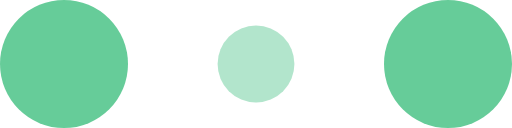
t = 0.00 s
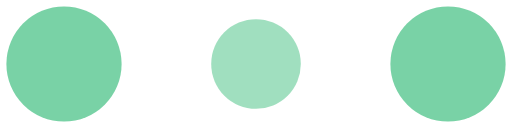
t = 0.10 s
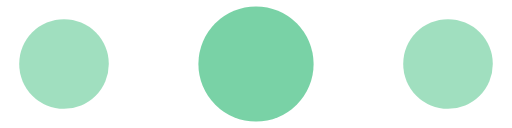
t = 0.30 s
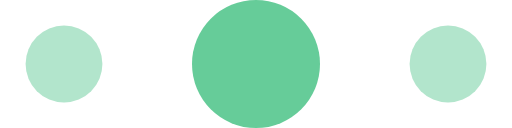
t = 0.40 s
t = 0.50 s: frame unchanged from t = 0.30 s, image omitted
t = 0.70 s: frame unchanged from t = 0.10 s, image omitted

The animated SVG that drew these frames (rendered in a browser with its animation timeline set to each time). Animation: 6 SMIL elements (animate=6); one cycle of 0.80 s, repeats indefinitely.

<!-- By Sam Herbert (@sherb), for everyone. More @ http://goo.gl/7AJzbL -->
<svg width="80" height="20" viewBox="0 0 120 30" xmlns="http://www.w3.org/2000/svg" fill="#66CC99">
    <circle cx="15" cy="15" r="15">
        <animate attributeName="r" from="15" to="15"
                 begin="0s" dur="0.8s"
                 values="15;9;15" calcMode="linear"
                 repeatCount="indefinite" />
        <animate attributeName="fill-opacity" from="1" to="1"
                 begin="0s" dur="0.8s"
                 values="1;.5;1" calcMode="linear"
                 repeatCount="indefinite" />
    </circle>
    <circle cx="60" cy="15" r="9" fill-opacity="0.3">
        <animate attributeName="r" from="9" to="9"
                 begin="0s" dur="0.8s"
                 values="9;15;9" calcMode="linear"
                 repeatCount="indefinite" />
        <animate attributeName="fill-opacity" from="0.5" to="0.5"
                 begin="0s" dur="0.8s"
                 values=".5;1;.5" calcMode="linear"
                 repeatCount="indefinite" />
    </circle>
    <circle cx="105" cy="15" r="15">
        <animate attributeName="r" from="15" to="15"
                 begin="0s" dur="0.8s"
                 values="15;9;15" calcMode="linear"
                 repeatCount="indefinite" />
        <animate attributeName="fill-opacity" from="1" to="1"
                 begin="0s" dur="0.8s"
                 values="1;.5;1" calcMode="linear"
                 repeatCount="indefinite" />
    </circle>
</svg>
